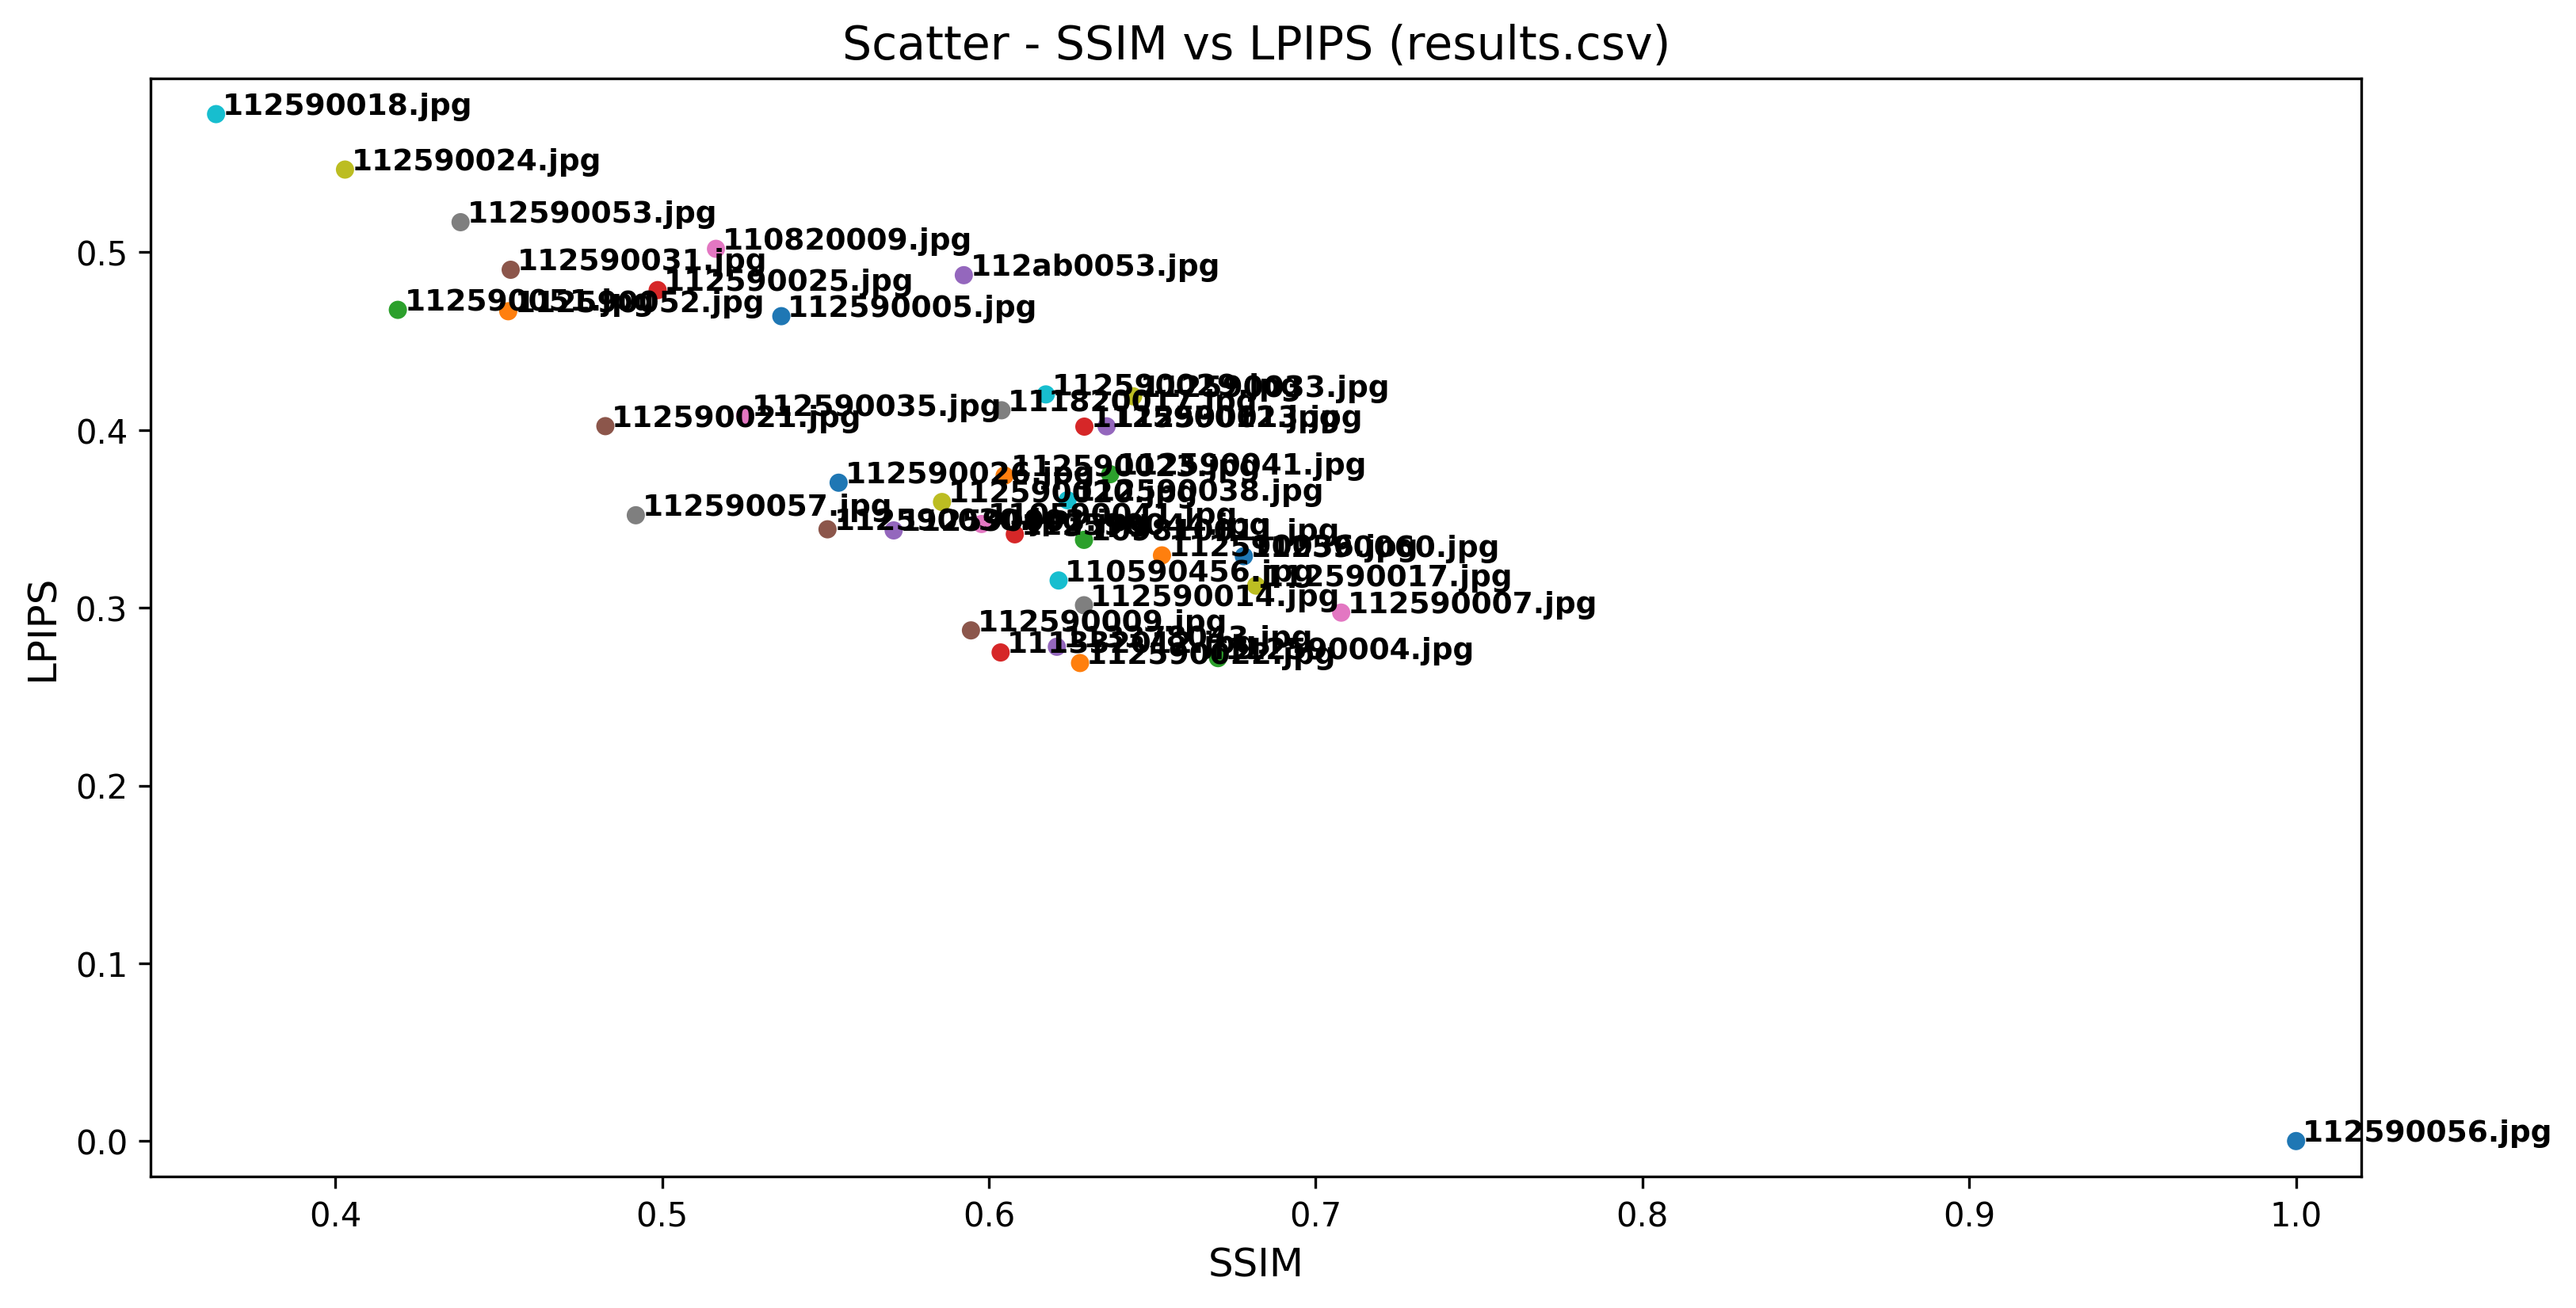

The file beside this chart, header and first rows:
Student, LPIPS, SSIM
112590056.jpg, 0.0, 1.0
112590022.jpg, 0.2689, 0.6279
112590004.jpg, 0.2717, 0.6701
111332012.jpg, 0.2749, 0.6036
113378043.jpg, 0.2781, 0.6208
112590009.jpg, 0.2873, 0.5945
112590007.jpg, 0.2973, 0.7078
112590014.jpg, 0.3014, 0.6291
112590017.jpg, 0.3125, 0.6818
110590456.jpg, 0.3154, 0.6213
112590060.jpg, 0.329, 0.678
112590036.jpg, 0.3295, 0.653
109810011.jpg, 0.3382, 0.6291
112590044.jpg, 0.3413, 0.6079
112590003.jpg, 0.3435, 0.5709
112590030.jpg, 0.3442, 0.5506
110590041.jpg, 0.3471, 0.5978
112590057.jpg, 0.3521, 0.492
112590020.jpg, 0.3595, 0.5856
112590038.jpg, 0.3605, 0.6241
112590026.jpg, 0.3704, 0.554
112590023.jpg, 0.3744, 0.6048
112590041.jpg, 0.3751, 0.6371
112590012.jpg, 0.4019, 0.6292
112590013.jpg, 0.4021, 0.636
112590021.jpg, 0.4022, 0.4826
112590035.jpg, 0.4081, 0.5254
111820017.jpg, 0.4111, 0.6039
112590033.jpg, 0.419, 0.6441
112590029.jpg, 0.42, 0.6174
112590005.jpg, 0.4641, 0.5365
112590052.jpg, 0.4668, 0.4529
112590051.jpg, 0.4676, 0.4191
112590025.jpg, 0.4787, 0.4986
112ab0053.jpg, 0.4871, 0.5923
112590031.jpg, 0.4902, 0.4537
110820009.jpg, 0.5019, 0.5165
112590053.jpg, 0.5169, 0.4383
112590024.jpg, 0.5465, 0.403
112590018.jpg, 0.5777, 0.3635
